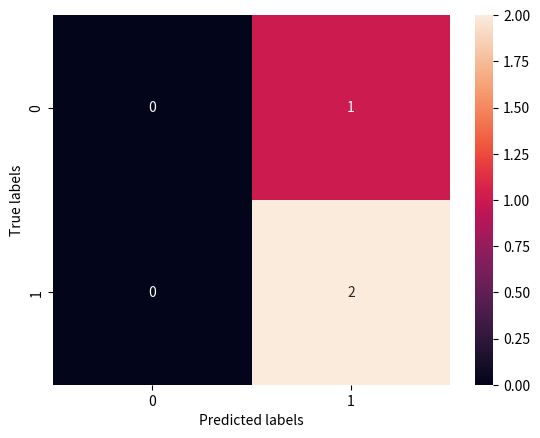

Recreate this plot in Python.
import numpy as np
import matplotlib.pyplot as plt
import seaborn as sns

def r_squared(y_true: np.ndarray, y_pred: np.ndarray) -> float:
    """
    Calculated R-squared

    :param y_true: true labels
    :param y_pred: predicted labels
    :return: r-squared score
    """
    rss = np.sum(np.square(y_true - y_pred)) # unexplained variance
    tss = np.sum(np.square(y_true - np.mean(y_true))) # total variance
    score = 1 - rss / tss
    return score

def accuracy(y_true: np.ndarray, y_pred: np.ndarray) -> float:
    """
    Calculates accuracy score

    :param y_true: true labels
    :param y_pred: predicted labels
    :return: accuracy score
    """

    correct = (y_true == y_pred)
    total = len(y_true)
    score = np.sum(correct) / total
    return score

def precision(y_true: np.ndarray, y_pred: np.ndarray) -> float:
    """
    Calculates precision

    :param y_true: true labels
    :param y_pred: predicted labels
    :return: precision score
    """
    classes = np.unique(y_true)
    precisions = []

    for c in classes:
        tp = np.sum((y_true == c) & (y_pred == c))
        fp = np.sum((y_true != c) & (y_pred == c))

        if (tp + fp) == 0:
            continue

        score = tp / (tp + fp)
        precisions.append(score)

    return np.mean(precisions) if precisions else 0.0


def recall(y_true: np.ndarray, y_pred: np.ndarray) -> float:
    """
    Calculates recall

    :param y_true: true labels
    :param y_pred: predicted labels
    :return: recall score
    """
    classes = np.unique(y_true)
    recalls = []

    for c in classes:
        tp = np.sum((y_true == c) & (y_pred == c))
        fn = np.sum((y_true == c) & (y_pred != c))

        if (tp + fn) == 0:
            continue

        score = tp / (tp + fn)
        recalls.append(score)

    return np.mean(recalls) if recalls else 0.0

def f1(y_true: np.ndarray, y_pred: np.ndarray) -> float:
    """
    Calculates f1-score

    :param y_true: true labels
    :param y_pred: predicted labels
    :return: f1 score
    """
    p = precision(y_true, y_pred)
    r = recall(y_true, y_pred)
    return 2 * p * r / (p + r)

def show_confusion_matrix(y_true: np.ndarray, y_pred: np.ndarray) -> float:
    n_classes = max(max(y_true), max(y_pred)) + 1
    confmat = np.zeros((n_classes, n_classes))

    for true, pred in zip(y_true, y_pred):
        confmat[true, pred] += 1

    sns.heatmap(confmat,
                annot=True,
                cmap="rocket")

    plt.xlabel('Predicted labels')
    plt.ylabel('True labels')
    plt.show()

if __name__ == '__main__':
    y_tr = np.array([1, 0, 1])
    y_pr = np.array([1, 1, 1])

    print(show_confusion_matrix(y_tr, y_pr))
